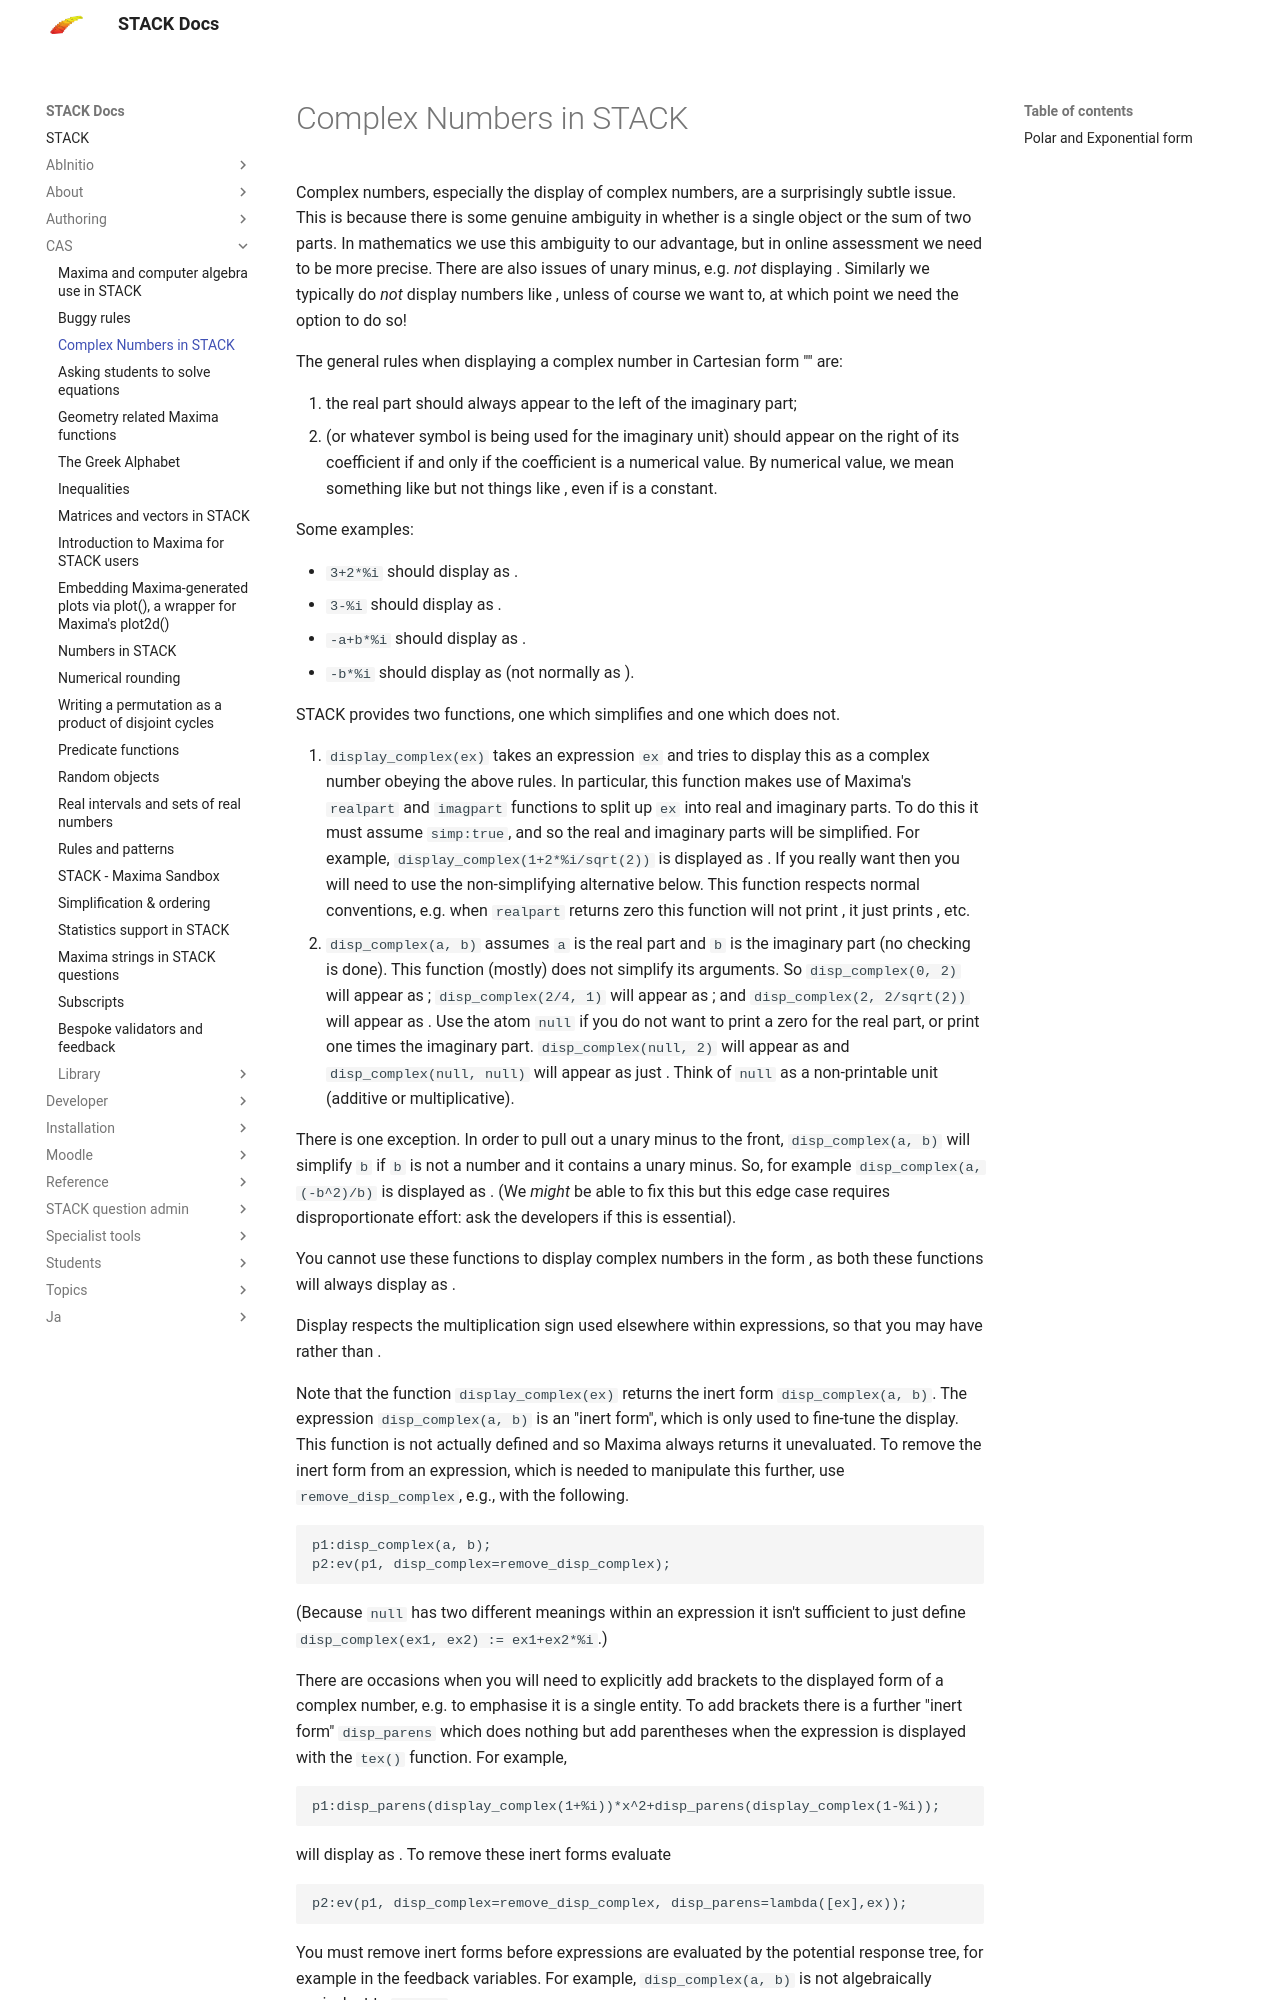

repository: maths/moodle-qtype_stack · page: en/CAS/Complex_numbers/index.html · generator: mkdocs

# Complex Numbers in STACK

Complex numbers, especially the display of complex numbers, are a surprisingly subtle issue.   This is because there is some genuine ambiguity in whether \(a+\mathrm{i}\, b\) is a single object or the sum of two parts.  In mathematics we use this ambiguity to our advantage, but in online assessment we need to be more precise.  There are also issues of unary minus, e.g. _not_ displaying \(1 + (-2)\mathrm{i}\). Similarly we typically do _not_ display numbers like \(0+1\mathrm{i}\), unless of course we want to, at which point we need the option to do so!

The general rules when displaying a complex number in Cartesian form "\(a+\mathrm{i}\, b\)" are:

1. the real part should always appear to the left of the imaginary part;
2. \(i\) (or whatever symbol is being used for the imaginary unit) should appear on the right of its coefficient if and only if the coefficient is a numerical value. By numerical value, we mean something like \(2\sqrt{2}\pi\) but not things like \( a \pi \), even if \( a \) is a constant.

Some examples:

* `3+2*%i` should display as \(3+2\,\mathrm{i}\).
* `3-%i` should display as \(3-\mathrm{i}\).
* `-a+b*%i` should display as \(-a+\mathrm{i}\,b\).
* `-b*%i` should display as \(-\mathrm{i}\,b\) (not normally as \(0-\mathrm{i}\,b\)).

STACK provides two functions, one which simplifies and one which does not.

1. `display_complex(ex)` takes an expression `ex` and tries to display this as a complex number obeying the above rules.  In particular, this function makes use of Maxima's `realpart` and `imagpart` functions to split up `ex` into real and imaginary parts.  To do this it must assume `simp:true`, and so the real and imaginary parts will be simplified.  For example, `display_complex(1+2*%i/sqrt(2))` is displayed as \(1+\sqrt{2}\,\mathrm{i}\).  If you really want \(1+\frac{2}{\sqrt{2}}\,\mathrm{i}\) then you will need to use the non-simplifying alternative below.  This function respects normal conventions, e.g. when `realpart` returns zero this function will not print \(0+2\,\mathrm{i}\), it just prints \(2\,\mathrm{i}\), etc.
2. `disp_complex(a, b)` assumes `a` is the real part and `b` is the imaginary part (no checking is done).  This function (mostly) does not simplify its arguments.  So `disp_complex(0, 2)` will appear as \(0+2\,\mathrm{i}\); `disp_complex(2/4, 1)` will appear as \(\frac{2}{4}+1\,\mathrm{i}\); and `disp_complex(2, 2/sqrt(2))` will appear as \(2+\frac{2}{\sqrt{2}}\,\mathrm{i}\).  Use the atom `null` if you do not want to print a zero for the real part, or print one times the imaginary part.  `disp_complex(null, 2)` will appear as \(2\,\mathrm{i}\) and `disp_complex(null, null)` will appear as just \(\mathrm{i}\).  Think of `null` as a non-printable unit (additive or multiplicative).

There is one exception.  In order to pull out a unary minus to the front, `disp_complex(a, b)` will simplify `b` if `b` is not a number and it contains a unary minus.  So, for example `disp_complex(a, (-b^2)/b)` is displayed as \(a-\mathrm{i}\,b\).  (We _might_ be able to fix this but this edge case requires disproportionate effort: ask the developers if this is essential).

You cannot use these functions to display complex numbers in the form \(\frac{\mathrm{i}}{2}\), as both these functions will always display as \(\frac{1}{2}\,\mathrm{i}\).

Display respects the multiplication sign used elsewhere within expressions, so that you may have \(\frac{2\cdot \pi}{3}\,\mathrm{i}\) rather than \(\frac{2\, \pi}{3}\,\mathrm{i}\).

Note that the function `display_complex(ex)` returns the inert form `disp_complex(a, b)`.  The expression `disp_complex(a, b)` is an "inert form", which is only used to fine-tune the display.  This function is not actually defined and so Maxima always returns it unevaluated.  To remove the inert form from an expression, which is needed to manipulate this further, use `remove_disp_complex`, e.g., with the following.

    p1:disp_complex(a, b);
    p2:ev(p1, disp_complex=remove_disp_complex);

(Because `null` has two different meanings within an expression it isn't sufficient to just define `disp_complex(ex1, ex2) := ex1+ex2*%i`.)
